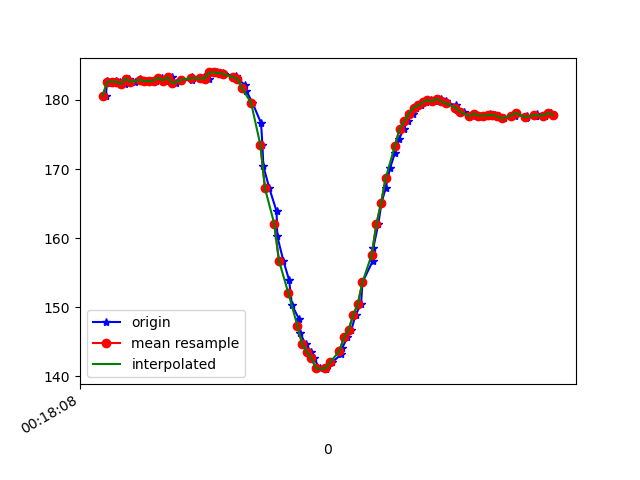

The file beside this chart, header and first rows:
1617668288514, 363925192091080, 180.5664, -256.54297, -64.453125
1617668288520, 363925211014288, 182.7, -256, -65.53
1617668288531, 363925230303752, 182.5, -255.6, -64.75
1617668288540, 363925249440610, 182.5, -256.5, -64.94
1617668288558, 363925268485903, 182.8, -256.3, -64.94
1617668288577, 363925287531197, 182.6, -256.2, -64.94
1617668288597, 363925306607012, 182.3, -256.1, -64.84
1617668288616, 363925325804912, 183.1, -256.2, -65.14
1617668288638, 363925344606035, 182.6, -256.2, -64.84
1617668288663, 363925363926021, 183.1, -256, -64.94
1617668288676, 363925382879750, 182.7, -256.2, -64.06
1617668288693, 363925401864001, 182.7, -255.8, -63.87
1617668288711, 363925420909295, 182.7, -255.7, -64.06
1617668288732, 363925439924067, 182.8, -255.9, -64.06
1617668288756, 363925459030403, 183.2, -256.2, -64.84
1617668288773, 363925478167261, 182.8, -255.6, -64.45
1617668288798, 363925497182033, 183.3, -256, -63.87
1617668288818, 363925516440976, 182.4, -255.7, -64.26
1617668288840, 363925535699919, 182.9, -255.4, -65.53
1617668288884, 363925554806255, 182.9, -255.8, -63.87
1617668288887, 363925573973634, 183.3, -254.9, -63.48
1617668288891, 363925593018927, 183.2, -255, -64.45
1617668288934, 363925612857775, 183, -255.4, -64.94
1617668288937, 363925631445249, 183.3, -255.3, -64.06
1617668288957, 363925650734713, 183.1, -255.6, -63.87
1617668288975, 363925670390433, 184, -255.4, -64.45
1617668288995, 363925689557812, 184, -255.8, -64.45
1617668289017, 363925708694669, 183.9, -255.2, -64.16
1617668289022, 363925728960815, 183.8, -255.2, -63.87
1617668289075, 363925747548289, 183.4, -255.5, -64.26
1617668289078, 363925766685146, 183.2, -255.6, -64.75
1617668289081, 363925785791483, 183.1, -256, -64.45
1617668289115, 363925804989383, 182.1, -256.4, -65.14
1617668289119, 363925824095719, 181.3, -256.7, -64.45
1617668289146, 363925843537790, 179.6, -257.9, -64.75
1617668289183, 363925862827254, 176.7, -259.4, -65.23
1617668289189, 363925881811505, 173.4, -261.3, -64.94
1617668289193, 363925901009405, 170.4, -263, -64.84
1617668289219, 363925920237826, 167.2, -264.3, -63.87
1617668289250, 363925939710418, 163.9, -266.4, -63.87
1617668289253, 363925958694669, 160.3, -267.4, -62.01
1617668289279, 363925977862048, 156.7, -269.5, -61.13
1617668289304, 363925997120991, 153.9, -270.4, -58.3
1617668289316, 363926016379933, 150.3, -271.2, -57.52
1617668289346, 363926035730440, 148.3, -272.4, -55.86
1617668289352, 363926054867298, 146.2, -273.4, -54.1
1617668289375, 363926074004155, 144.6, -274.8, -53.32
1617668289399, 363926093232577, 143.6, -275.1, -51.66
1617668289411, 363926112888296, 142.6, -275.7, -51.17
1617668289436, 363926132177760, 141.1, -276.2, -50.98
1617668289462, 363926151467224, 141.2, -276.2, -50.98
1617668289465, 363926170359911, 141, -276.1, -50.0
1617668289488, 363926189283120, 142, -275.8, -51.27
1617668289529, 363926208450499, 143.2, -275.7, -51.95
1617668289532, 363926227678920, 144, -274.5, -52.93
1617668289555, 363926246876820, 145.6, -273.2, -53.81
1617668289572, 363926265800029, 146.7, -272.8, -54.79
1617668289590, 363926284814801, 148.8, -272.3, -56.25
1617668289614, 363926307949949, 150.5, -271, -57.52
1617668289620, 363926327636190, 153.6, -269.4, -59.38
1617668289664, 363926346254186, 156.6, -268, -60.06
... 42 more rows
